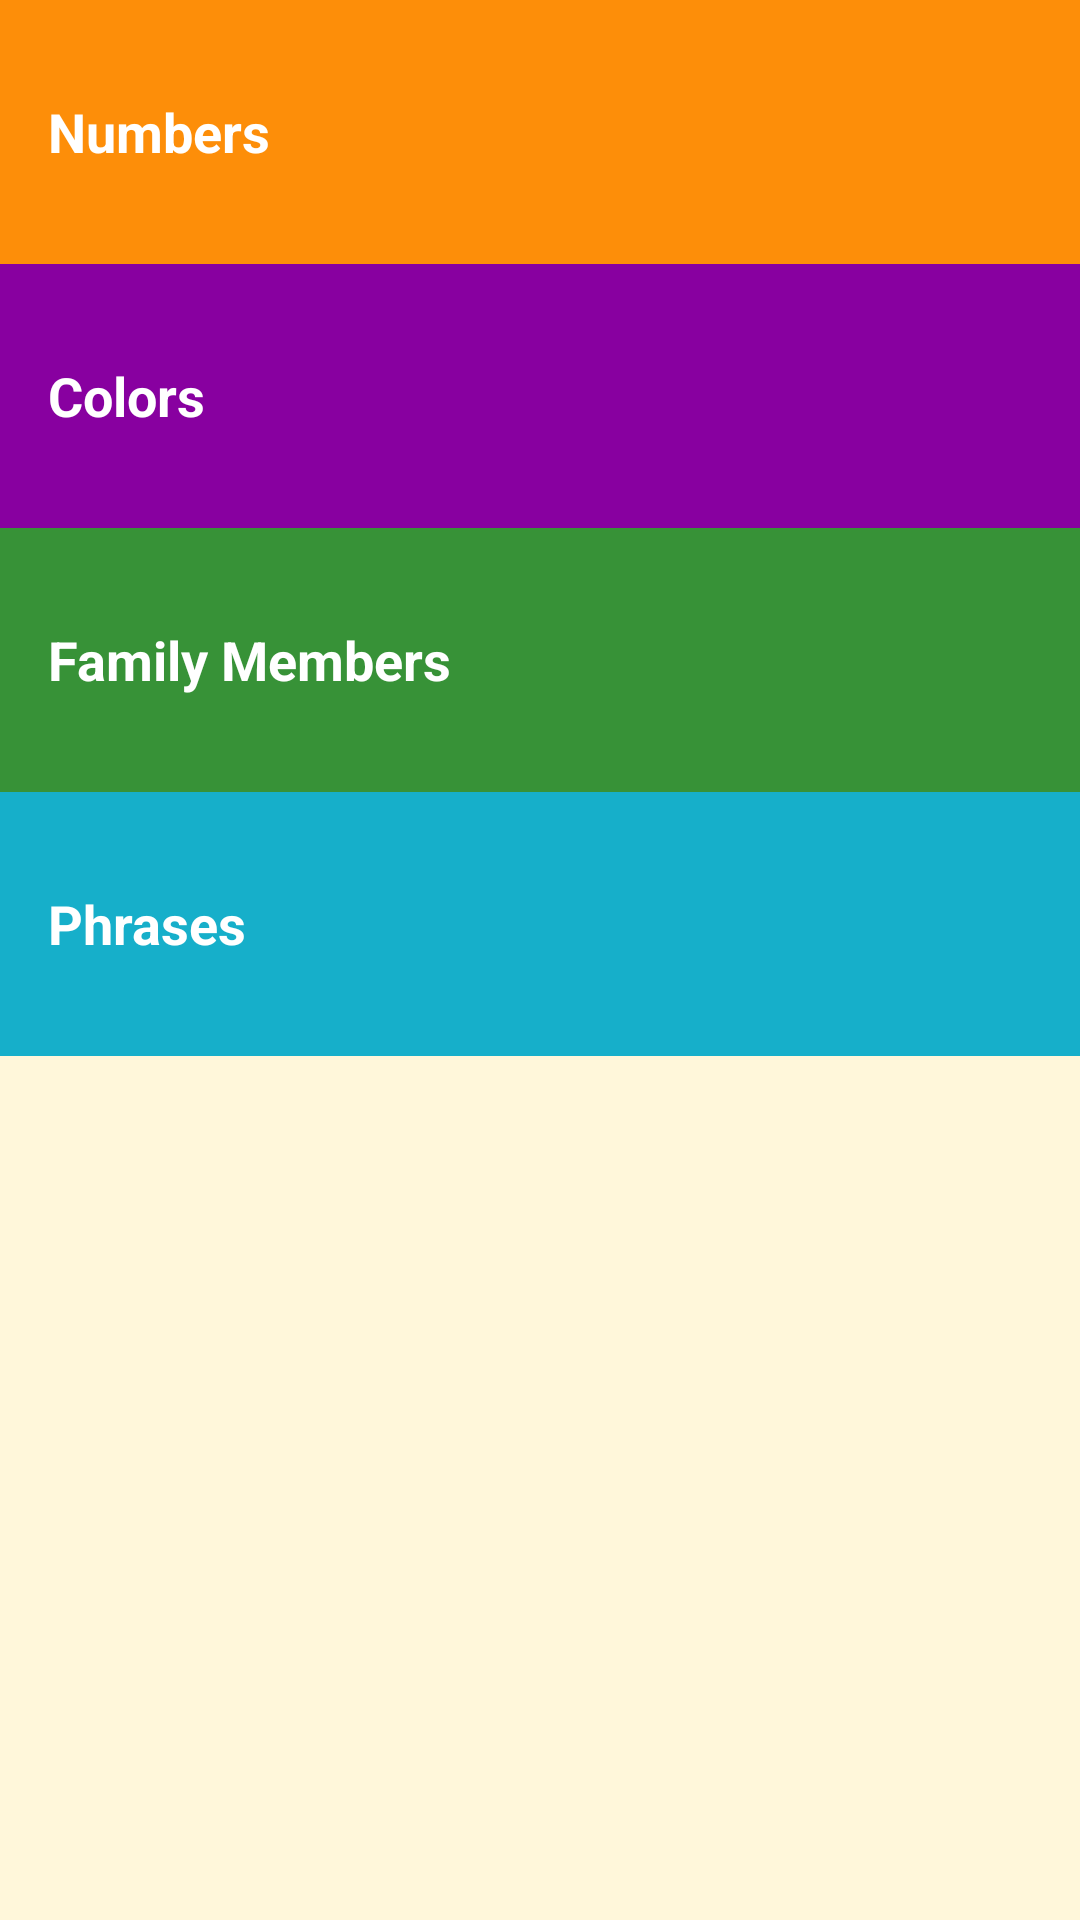

Write the Android layout XML for this screen, with the resource values it uses.
<!-- AndroidManifest.xml: application theme AppTheme -->
<!-- res/layout/activity_main.xml -->
<?xml version="1.0" encoding="utf-8"?>
<LinearLayout xmlns:android="http://schemas.android.com/apk/res/android"
    xmlns:tools="http://schemas.android.com/tools"
    android:layout_width="match_parent"
    android:layout_height="match_parent"
    android:orientation="vertical"
    tools:context="com.example.android.miwok.MainActivity">

    <FrameLayout
        style="@style/FrameStyle"
        android:background="@color/category_numbers">
        <TextView
            android:id="@+id/numbers"
            style="@style/CategoryStyle"
            android:text="@string/category_numbers" />
    </FrameLayout>

    <FrameLayout
        style="@style/FrameStyle"
        android:background="@color/category_colors">
        <TextView
            android:id="@+id/colors"
            style="@style/CategoryStyle"
            android:text="@string/category_colors" />
    </FrameLayout>

    <FrameLayout
        style="@style/FrameStyle"
        android:background="@color/category_family">
        <TextView
            android:id="@+id/family"
            style="@style/CategoryStyle"
            android:text="@string/category_family" />
    </FrameLayout>

    <FrameLayout
        style="@style/FrameStyle"
        android:background="@color/category_phrases">
        <TextView
            android:id="@+id/phrases"
            style="@style/CategoryStyle"
            android:text="@string/category_phrases" />
    </FrameLayout>







</LinearLayout>
<!-- resources referenced by this layout -->
<resources>
  <color name="category_colors">#8800A0</color>
  <color name="category_family">#379237</color>
  <color name="category_numbers">#FD8E09</color>
  <color name="category_phrases">#16AFCA</color>
  <string name="category_colors">Colors</string>
  <string name="category_family">Family Members</string>
  <string name="category_numbers">Numbers</string>
  <string name="category_phrases">Phrases</string>
  <style name="CategoryStyle">
          <item name="android:layout_width">match_parent</item>
          <item name="android:layout_height">@dimen/list_item_height</item>
          <item name="android:gravity">center_vertical</item>
          <item name="android:padding">16dp</item>
          <item name="android:textColor">@android:color/white</item>
          <item name="android:textStyle">bold</item>
          <item name="android:textAppearance">?android:textAppearanceMedium</item>
          <item name="android:background">?android:attr/selectableItemBackground</item>
      </style>
  <style name="FrameStyle">
          <item name="android:layout_width">match_parent</item>
          <item name="android:layout_height">wrap_content</item>
      </style>
  <style name="AppTheme" parent="Theme.AppCompat.Light.DarkActionBar">
          <item name="colorPrimary">@color/primary_color</item>
          <item name="colorPrimaryDark">@color/primary_dark_color</item>
          <item name="android:colorBackground">@color/tan_background</item>
      </style>
  <dimen name="list_item_height">88dp</dimen>
  <color name="primary_color">#4A312A</color>
  <color name="primary_dark_color">#2F1D1A</color>
  <color name="tan_background">#FFF7DA</color>
</resources>
